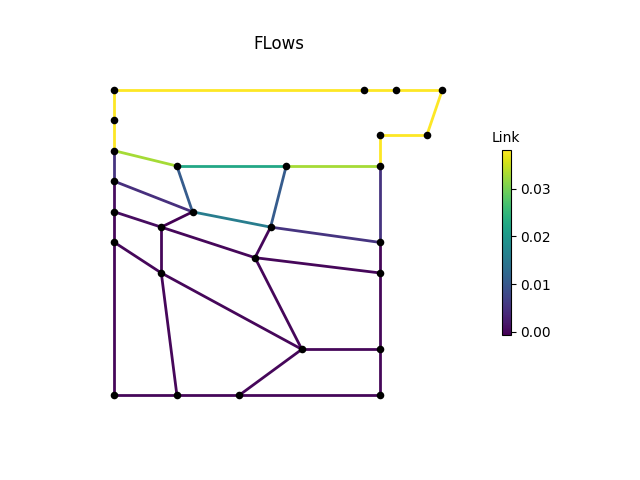

The file beside this chart, header and first rows:
, M1, M2, M3, P1, P2, P2_1, P2_2, P2_3, P3, P3_1, P3_3, P4, P4_1, P4_2, P4_3, P6, P7, P8, IJ1-IJ2, -IJ1, IJ2-, IJ3-IJ4, -IJ3
0, 0.03813, 0.03813, 0.03813, 0.03813, 0.00518, 0.0006564, 0.0, 0.0, 0.0, 0.0, 0.0, 0.0, 1.2868653e-08, 0.0, 0.005165, 0.03813, 0.03813, 0.03813, 0.02247, 0.03295, 0.03297, 0.01566, 0.004524
3600, 0.03813, 0.03813, 0.03813, 0.03813, 0.00518, 0.0006564, 0.0, 0.0, 0.0, 0.0, 0.0, 0.0, -1.4409462e-08, 0.0, 0.005165, 0.03813, 0.03813, 0.03813, 0.02247, 0.03295, 0.03297, 0.01566, 0.004524
7200, 0.03813, 0.03813, 0.03813, 0.03813, 0.00518, 0.0006564, 0.0, 0.0, 0.0, 0.0, 0.0, 0.0, 1.1563809e-09, 0.0, 0.005165, 0.03813, 0.03813, 0.03813, 0.02247, 0.03295, 0.03297, 0.01566, 0.004524
10800, 0.03813, 0.03813, 0.03813, 0.03813, 0.00518, 0.0006564, 0.0, 0.0, 0.0, 0.0, 0.0, 0.0, 2.6715823e-09, 0.0, 0.005165, 0.03813, 0.03813, 0.03813, 0.02247, 0.03295, 0.03297, 0.01566, 0.004524
14400, 0.03813, 0.03813, 0.03813, 0.03813, 0.00518, 0.0006564, 0.0, 0.0, 0.0, 0.0, 0.0, 0.0, -2.1815607e-09, 0.0, 0.005165, 0.03813, 0.03813, 0.03813, 0.02247, 0.03295, 0.03297, 0.01566, 0.004524
18000, 0.03813, 0.03813, 0.03813, 0.03813, 0.00518, 0.0006564, 0.0, 0.0, 0.0, 0.0, 0.0, 0.0, 1.448635e-09, 0.0, 0.005165, 0.03813, 0.03813, 0.03813, 0.02247, 0.03295, 0.03297, 0.01566, 0.004524
21600, 0.03813, 0.03813, 0.03813, 0.03813, 0.00518, 0.0006564, 0.0, 0.0, 0.0, 0.0, 0.0, 0.0, -3.1216978e-09, 0.0, 0.005165, 0.03813, 0.03813, 0.03813, 0.02247, 0.03295, 0.03297, 0.01566, 0.004524
25200, 0.03813, 0.03813, 0.03813, 0.03813, 0.00518, 0.0006564, 0.0, 0.0, 0.0, 0.0, 0.0, 0.0, -1.800449e-09, 0.0, 0.005165, 0.03813, 0.03813, 0.03813, 0.02247, 0.03295, 0.03297, 0.01566, 0.004524
28800, 0.03813, 0.03813, 0.03813, 0.03813, 0.00518, 0.0006564, 0.0, 0.0, 0.0, 0.0, 0.0, 0.0, 7.879152e-09, 0.0, 0.005165, 0.03813, 0.03813, 0.03813, 0.02247, 0.03295, 0.03297, 0.01566, 0.004524
32400, 0.03813, 0.03813, 0.03813, 0.03813, 0.00518, 0.0006564, 0.0, 0.0, 0.0, 0.0, 0.0, 0.0, -1.9104558e-09, 0.0, 0.005165, 0.03813, 0.03813, 0.03813, 0.02247, 0.03295, 0.03297, 0.01566, 0.004524
36000, 0.03813, 0.03813, 0.03813, 0.03813, 0.00518, 0.0006564, 0.0, 0.0, 0.0, 0.0, 0.0, 0.0, -4.2264365e-09, 0.0, 0.005165, 0.03813, 0.03813, 0.03813, 0.02247, 0.03295, 0.03297, 0.01566, 0.004524
39600, 0.03813, 0.03813, 0.03813, 0.03813, 0.00518, 0.0006564, 0.0, 0.0, 0.0, 0.0, 0.0, 0.0, -3.962838e-09, 0.0, 0.005165, 0.03813, 0.03813, 0.03813, 0.02247, 0.03295, 0.03297, 0.01566, 0.004524
43200, 0.03813, 0.03813, 0.03813, 0.03813, 0.00518, 0.0006564, 0.0, 0.0, 0.0, 0.0, 0.0, 0.0, 1.9112307e-09, 0.0, 0.005165, 0.03813, 0.03813, 0.03813, 0.02247, 0.03295, 0.03297, 0.01566, 0.004524
46800, 0.03813, 0.03813, 0.03813, 0.03813, 0.00518, 0.0006564, 0.0, 0.0, 0.0, 0.0, 0.0, 0.0, 1.0078647e-08, 0.0, 0.005165, 0.03813, 0.03813, 0.03813, 0.02247, 0.03295, 0.03297, 0.01566, 0.004524
50400, 0.03813, 0.03813, 0.03813, 0.03813, 0.00518, 0.0006564, 0.0, 0.0, 0.0, 0.0, 0.0, 0.0, 1.7063513e-09, 0.0, 0.005165, 0.03813, 0.03813, 0.03813, 0.02247, 0.03295, 0.03297, 0.01566, 0.004524
54000, 0.03813, 0.03813, 0.03813, 0.03813, 0.00518, 0.0006564, 0.0, 0.0, 0.0, 0.0, 0.0, 0.0, -2.6029812e-09, 0.0, 0.005165, 0.03813, 0.03813, 0.03813, 0.02247, 0.03295, 0.03297, 0.01566, 0.004524
57600, 0.03813, 0.03813, 0.03813, 0.03813, 0.00518, 0.0006564, 0.0, 0.0, 0.0, 0.0, 0.0, 0.0, -4.204821e-09, 0.0, 0.005165, 0.03813, 0.03813, 0.03813, 0.02247, 0.03295, 0.03297, 0.01566, 0.004524
61200, 0.03813, 0.03813, 0.03813, 0.03813, 0.00518, 0.0006564, 0.0, 0.0, 0.0, 0.0, 0.0, 0.0, 8.47191e-09, 0.0, 0.005165, 0.03813, 0.03813, 0.03813, 0.02247, 0.03295, 0.03297, 0.01566, 0.004524
64800, 0.03813, 0.03813, 0.03813, 0.03813, 0.00518, 0.0006564, 0.0, 0.0, 0.0, 0.0, 0.0, 0.0, 3.102778e-09, 0.0, 0.005165, 0.03813, 0.03813, 0.03813, 0.02247, 0.03295, 0.03297, 0.01566, 0.004524
68400, 0.03813, 0.03813, 0.03813, 0.03813, 0.00518, 0.0006564, 0.0, 0.0, 0.0, 0.0, 0.0, 0.0, -3.1546852e-09, 0.0, 0.005165, 0.03813, 0.03813, 0.03813, 0.02247, 0.03295, 0.03297, 0.01566, 0.004524
72000, 0.03813, 0.03813, 0.03813, 0.03813, 0.00518, 0.0006564, 0.0, 0.0, 0.0, 0.0, 0.0, 0.0, -1.3591336e-08, 0.0, 0.005165, 0.03813, 0.03813, 0.03813, 0.02247, 0.03295, 0.03297, 0.01566, 0.004524
75600, 0.03813, 0.03813, 0.03813, 0.03813, 0.00518, 0.0006564, 0.0, 0.0, 0.0, 0.0, 0.0, 0.0, -9.2195634e-10, 0.0, 0.005165, 0.03813, 0.03813, 0.03813, 0.02247, 0.03295, 0.03297, 0.01566, 0.004524
79200, 0.03813, 0.03813, 0.03813, 0.03813, 0.00518, 0.0006564, 0.0, 0.0, 0.0, 0.0, 0.0, 0.0, 2.5115465e-10, 0.0, 0.005165, 0.03813, 0.03813, 0.03813, 0.02247, 0.03295, 0.03297, 0.01566, 0.004524
82800, 0.03813, 0.03813, 0.03813, 0.03813, 0.00518, 0.0006564, 0.0, 0.0, 0.0, 0.0, 0.0, 0.0, 2.162634e-09, 0.0, 0.005165, 0.03813, 0.03813, 0.03813, 0.02247, 0.03295, 0.03297, 0.01566, 0.004524
86400, 0.03813, 0.03813, 0.03813, 0.03813, 0.00518, 0.0006564, 0.0, 0.0, 0.0, 0.0, 0.0, 0.0, -1.095357e-08, 0.0, 0.005165, 0.03813, 0.03813, 0.03813, 0.02247, 0.03295, 0.03297, 0.01566, 0.004524
